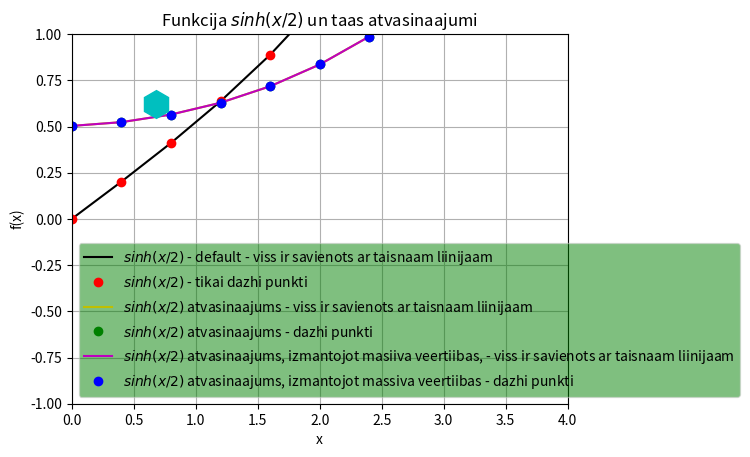

This figure's Python source:
#print(vars())
import sys
sys.path.append('/usr/local/anaconda3/lib/python3.6/site-packages')
#print(vars())

from numpy import sinh, linspace
#print(vars())

def f(x):
    return sinh(x/2)


x = linspace(0,4,11)
#print(vars())

y = f(x)

legend = []
#print(legend)

from matplotlib import pyplot as plt
#print(plt.plot.__doc__)
plt.axis([0, 4, -1, 1])
plt.grid()
plt.xlabel("x")
plt.ylabel("f(x)")
plt.title("Funkcija $sinh(x/2)$ un taas atvasinaajumi")
plt.plot(x,y,"k")
legend.append("$sinh(x/2)$ - default - viss ir savienots ar taisnaam liinijaam")
#print(legend)
plt.plot(x,y,"ro")
legend.append("$sinh(x/2)$ - tikai dazhi punkti")
#print(legend)

N = len(x)
deltax = x[1] - x[0]
derivative = []

for i in range(N):
    temp = (f(x[i] + deltax) - f(x[i])) / deltax
    derivative.append(temp)

plt.plot(x,derivative,"y")
legend.append("$sinh(x/2)$ atvasinaajums - viss ir savienots ar taisnaam liinijaam")
plt.plot(x,derivative,"go")
legend.append("$sinh(x/2)$ atvasinaajums - dazhi punkti")

derivative_through_array = []

for i in range(N-1):
    temp = (y[i+1] - y[i]) / (x[i+1] - x[i])
    derivative_through_array.append(temp)

plt.plot(x[0:N-1],derivative_through_array,"m")
legend.append("$sinh(x/2)$ atvasinaajums, izmantojot masiiva veertiibas, - viss ir savienots ar taisnaam liinijaam")
plt.plot(x[0:N-1],derivative_through_array,"bo")
legend.append("$sinh(x/2)$ atvasinaajums, izmantojot massiva veertiibas - dazhi punkti")

plt.plot(0.680,0.620,'ch',markersize = 20)
#print(plt.legend.__doc__)
#plt.legend(legend, loc = "upper left")
plt.legend(legend, loc = 3, fancybox=True, framealpha=0.5, facecolor="green")
plt.show()
